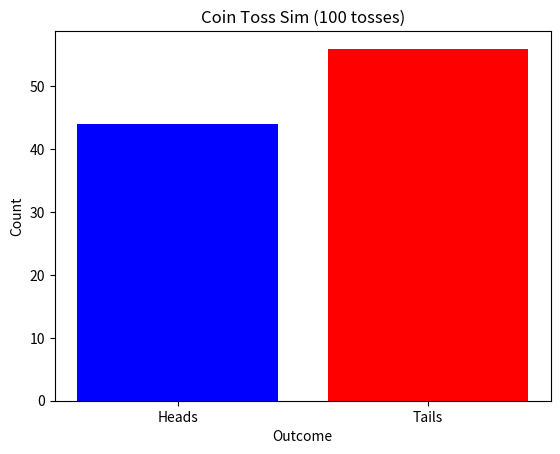

This figure's Python source:
#Import Numpy library
import numpy as np
#Import matplotlib.pyplot Library
import matplotlib.pyplot as plt

tosses = 100 #Number of tosses
prob = .5 #Probability of getting heads

simToss = np.random.choice(["Heads", "Tails"], size=tosses, p= [prob, 1 - prob])

#print(simToss)
#tosses == Heads creates a Boolean array and np.sum() counts how many trues there are
headsCount = np.sum(simToss == "Heads")#counts how many times Heads comes up
tailsCount = np.sum(simToss == "Tails")#counts how many times Tails comes up

print(headsCount)
print(tailsCount / tosses)

plt.bar(["Heads", "Tails"], [headsCount, tailsCount], color=['blue', 'red'])
plt.xlabel("Outcome")
plt.ylabel("Count")
plt.title(f"Coin Toss Sim ({tosses} tosses)")
plt.show()